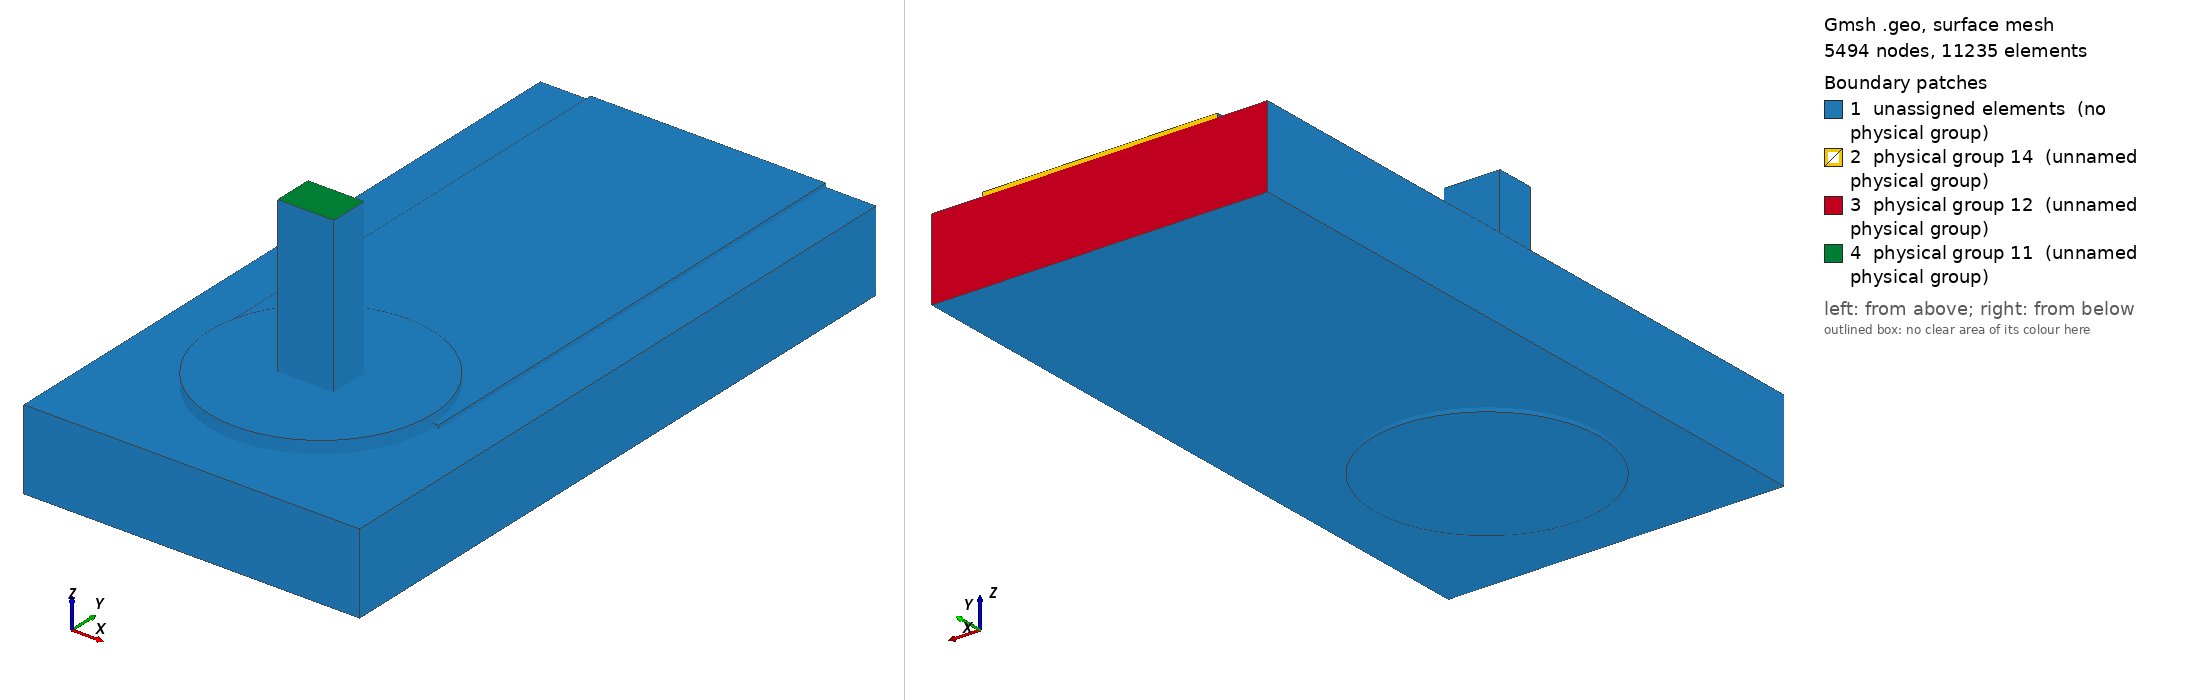

Gmsh geometry script, surface-meshed: 5494 nodes, 11235 surface elements. Boundary patches (legend numbers): 1 unassigned elements (no physical group), 2 physical group 14 (unnamed physical group), 3 physical group 12 (unnamed physical group), 4 physical group 11 (unnamed physical group). Left view from above one corner, right view from below the opposite corner. Legend entries are the model's physical surfaces; 'unassigned elements' are surfaces in no physical group. The drawing asked Gmsh for element sizes between 1% and 20% of the model's largest extent; the script's own settings can give other sizes.

=== joint.geo (drawn) ===
SetFactory("OpenCASCADE");
Geometry.OCCBooleanPreserveNumbering = 1;
Mesh.MshFileVersion = 2.2;
Mesh.MinimumCirclePoints = 64;
Mesh.MeshSizeFromCurvature = 64;
Mesh.CharacteristicLengthMin = 0.000100000000;
Mesh.CharacteristicLengthMax = 0.000150000000;
w=0.004200000000; L=0.009000000000; tc=0.000070000000; h=0.001440000000;
ri=0.000800000000; ro=ri+0.000025000000; lw=0.001000000000; lt=0.000700000000;
pw=0.004000000000; pl=0.004000000000; st=0.000150000000; top=0.003000000000;
e=1e-6;
Box(1)={-w/2,0,0,w,L,tc};
Cylinder(2)={0,0,0,0,0,tc,pw/2};
topCu()=BooleanUnion {Volume{1};Delete;}{Volume{2};Delete;};
Cylinder(3)={0,0,-h-tc,0,0,h+2*tc,ro};
cuTop()=BooleanDifference {Volume{topCu()};Delete;}{Volume{3};};
Cylinder(4)={0,0,-h-tc,0,0,tc,pw/2};
cuBottom()=BooleanDifference {Volume{4};Delete;}{Volume{3};};
Cylinder(5)={0,0,-h-tc,0,0,h+2*tc,ri};
barrel()=BooleanDifference {Volume{3};Delete;}{Volume{5};Delete;};
copper()=BooleanUnion {Volume{cuTop()};Delete;}{Volume{cuBottom(),barrel()};Delete;};
Box(10)={-0.003000000000,-0.003000000000,-h,0.006000000000,L+0.003000000000,h};
Cylinder(11)={0,0,-h,0,0,h,ro};
board()=BooleanDifference {Volume{10};Delete;}{Volume{11};Delete;};
Box(20)={-lw/2,-lt/2,-h-tc,lw,lt,top+h+tc};
Cylinder(21)={0,0,-h-tc,0,0,h+2*tc,ri};
Cylinder(22)={0,0,tc,0,0,st,pw/2};
solderBulk()=BooleanUnion {Volume{21};Delete;}{Volume{22};Delete;};
solder()=BooleanDifference {Volume{solderBulk()};Delete;}{Volume{20};};
all()=BooleanFragments {Volume{copper(),board(),solder(),20};Delete;}{};
Physical Volume(1)={copper()};
Physical Volume(2)={board()};
Physical Volume(3)={solder()};
Physical Volume(4)={20};
package()=Surface In BoundingBox {-lw/2-e,-lt/2-e,top-e,lw/2+e,lt/2+e,top+e};
farCu()=Surface In BoundingBox {-w/2-e,L-e,-e,w/2+e,L+e,tc+e};
farBoard()=Surface In BoundingBox {-0.003000000000-e,L-e,-h-e,0.003000000000+e,L+e,e};
Physical Surface(11)={package()};
Physical Surface(12)={farBoard()};
Physical Surface(14)={farCu()};
